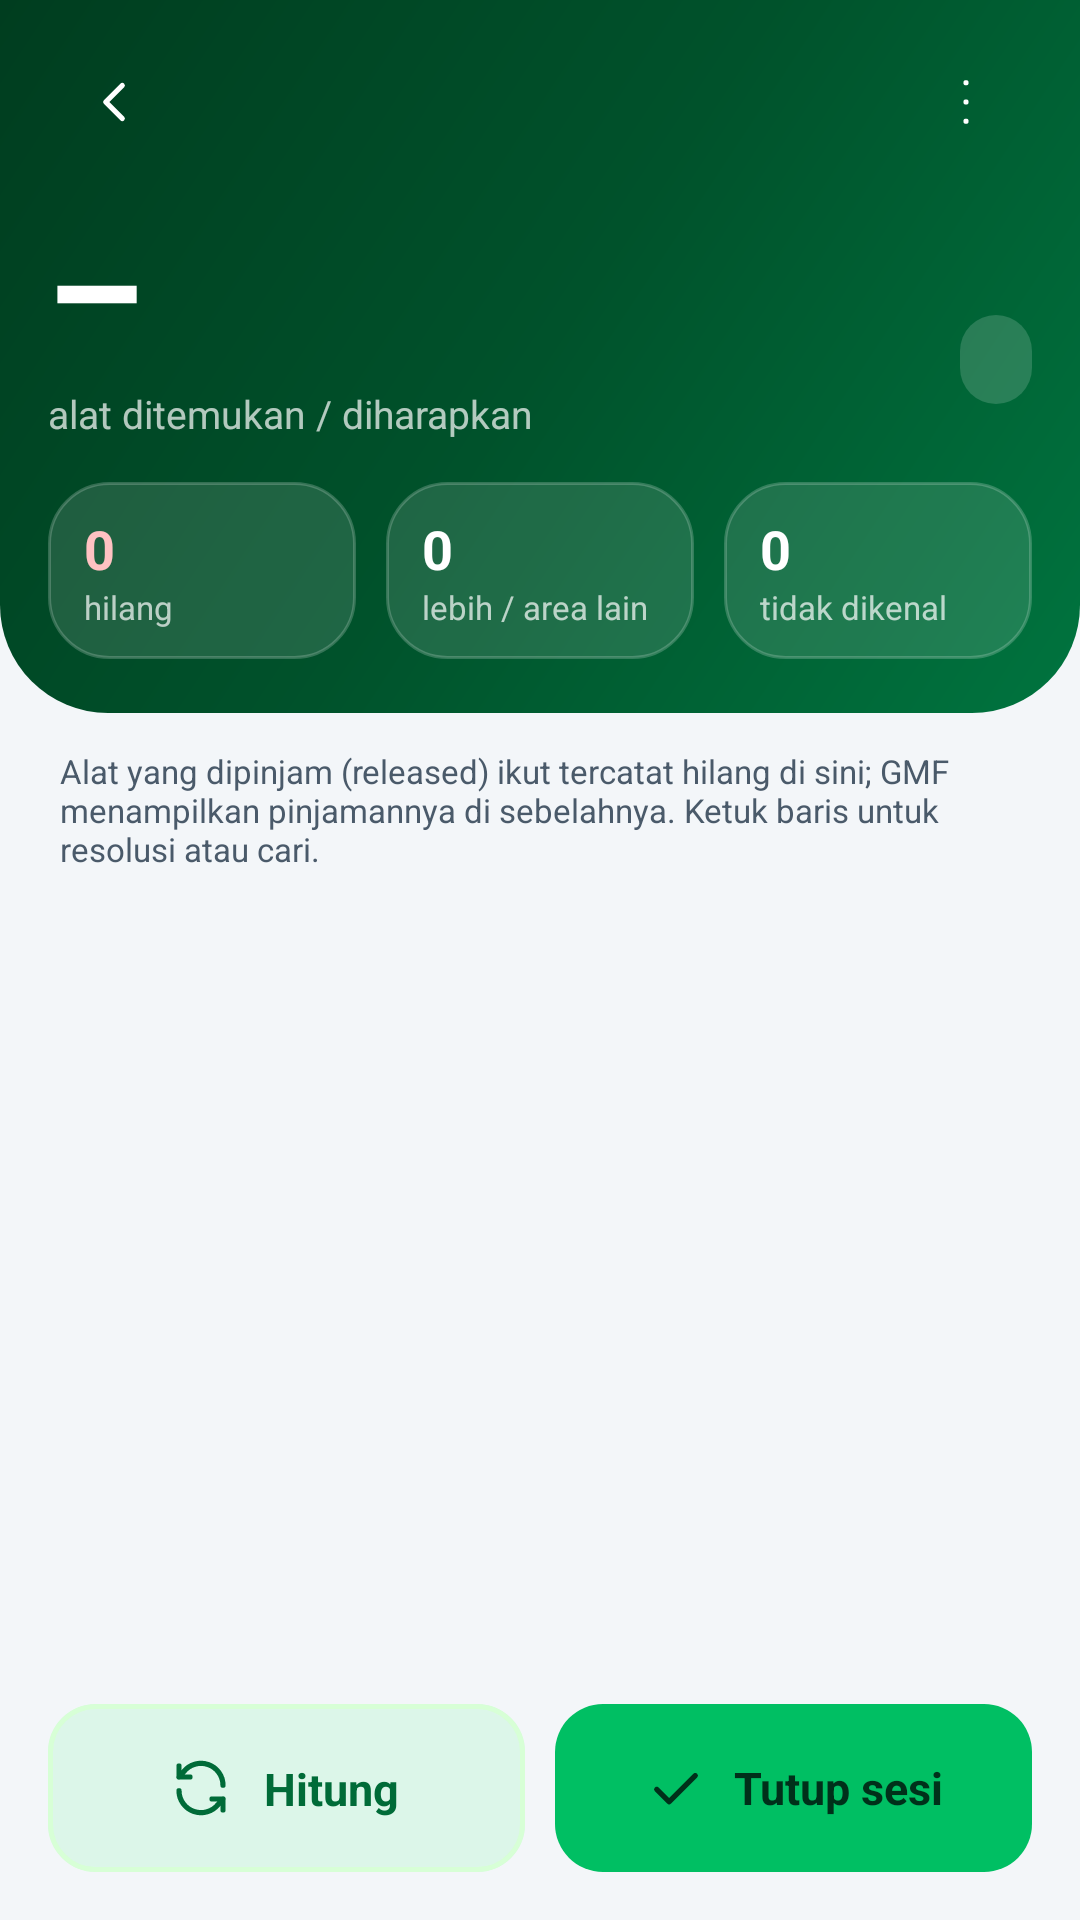

Reconstruct the res/layout file that produces this screen, plus the resources it refers to.
<!-- AndroidManifest.xml: application theme Theme.Taggiot -->
<!-- res/layout/activity_review.xml -->
<?xml version="1.0" encoding="utf-8"?>
<FrameLayout xmlns:android="http://schemas.android.com/apk/res/android"
    xmlns:app="http://schemas.android.com/apk/res-auto"
    android:layout_width="match_parent"
    android:layout_height="match_parent"
    android:background="@color/bg"
    android:clipChildren="false"
    android:clipToPadding="false">

    <LinearLayout
        android:layout_width="match_parent"
        android:layout_height="match_parent"
        android:orientation="vertical">

        <LinearLayout
            android:layout_width="match_parent"
            android:layout_height="wrap_content"
            android:background="@drawable/bg_hero"
            android:orientation="vertical"
            android:paddingBottom="18dp">

            <include android:id="@+id/topBar" layout="@layout/view_top_bar_dark" />

            <LinearLayout
                android:layout_width="match_parent"
                android:layout_height="wrap_content"
                android:gravity="bottom"
                android:orientation="horizontal"
                android:paddingStart="16dp"
                android:paddingEnd="16dp">

                <LinearLayout
                    android:layout_width="0dp"
                    android:layout_height="wrap_content"
                    android:layout_weight="1"
                    android:orientation="vertical">

                    <TextView android:id="@+id/tvResult" style="@style/Text.Display" android:layout_width="wrap_content" android:layout_height="wrap_content" android:text="–" android:textColor="@color/white" />
                    <TextView android:id="@+id/tvResultLabel" style="@style/Text.Body" android:layout_width="wrap_content" android:layout_height="wrap_content" android:text="@string/review_found" android:textColor="@color/white_70" />
                </LinearLayout>

                <TextView
                    android:id="@+id/tvStatus"
                    style="@style/Text.BodyMStrong"
                    android:layout_width="wrap_content"
                    android:layout_height="wrap_content"
                    android:layout_marginBottom="6dp"
                    android:background="@drawable/bg_pill_glass"
                    android:paddingStart="12dp"
                    android:paddingTop="6dp"
                    android:paddingEnd="12dp"
                    android:paddingBottom="6dp"
                    android:textColor="@color/white" />
            </LinearLayout>

            <LinearLayout
                android:layout_width="match_parent"
                android:layout_height="wrap_content"
                android:layout_marginTop="14dp"
                android:orientation="horizontal"
                android:paddingStart="16dp"
                android:paddingEnd="16dp">

                <LinearLayout style="@style/GlassStat">
                    <TextView android:id="@+id/tvMissing" style="@style/GlassStat.Value" android:text="0" android:textColor="#FFC2C2" />
                    <TextView style="@style/GlassStat.Label" android:text="@string/review_missing" />
                </LinearLayout>

                <LinearLayout style="@style/GlassStat" android:layout_marginStart="10dp">
                    <TextView android:id="@+id/tvExtra" style="@style/GlassStat.Value" android:text="0" />
                    <TextView style="@style/GlassStat.Label" android:text="@string/review_extra" />
                </LinearLayout>

                <LinearLayout style="@style/GlassStat" android:layout_marginStart="10dp">
                    <TextView android:id="@+id/tvUnknown" style="@style/GlassStat.Value" android:text="0" />
                    <TextView style="@style/GlassStat.Label" android:text="@string/review_unknown" />
                </LinearLayout>
            </LinearLayout>
        </LinearLayout>

        <TextView
            android:id="@+id/tvNote"
            style="@style/Text.Caption"
            android:layout_width="match_parent"
            android:layout_height="wrap_content"
            android:layout_marginStart="20dp"
            android:layout_marginTop="12dp"
            android:layout_marginEnd="20dp"
            android:text="@string/review_note"
            android:textColor="@color/ink_2" />

        <FrameLayout
            android:layout_width="match_parent"
            android:layout_height="0dp"
            android:layout_weight="1">

            <androidx.recyclerview.widget.RecyclerView
                android:id="@+id/rvDiffs"
                android:layout_width="match_parent"
                android:layout_height="match_parent"
                android:layout_marginStart="16dp"
                android:layout_marginTop="10dp"
                android:layout_marginEnd="16dp"
                android:background="@drawable/bg_card"
                android:clipToPadding="false"
                android:elevation="2dp"
                android:paddingBottom="150dp" />

            <TextView
                android:id="@+id/tvEmpty"
                style="@style/Text.Body"
                android:layout_width="match_parent"
                android:layout_height="wrap_content"
                android:layout_marginTop="40dp"
                android:elevation="3dp"
                android:gravity="center"
                android:paddingStart="40dp"
                android:paddingEnd="40dp"
                android:text="@string/review_empty"
                android:visibility="gone" />
        </FrameLayout>
    </LinearLayout>

    <LinearLayout android:id="@+id/sheet" style="@style/ActionSheet">

        <LinearLayout
            android:layout_width="match_parent"
            android:layout_height="wrap_content"
            android:orientation="horizontal"
            android:baselineAligned="false">

            <com.google.android.material.button.MaterialButton
                android:id="@+id/btnReopen"
                style="@style/Widget.Taggiot.Button.Secondary"
                android:layout_width="0dp"
                android:layout_height="wrap_content"
                android:layout_weight="1"
                android:maxLines="1"
                android:text="@string/review_reopen"
                app:icon="@drawable/ic_sync" />

            <com.google.android.material.button.MaterialButton
                android:id="@+id/btnClose"
                android:layout_width="0dp"
                android:layout_height="wrap_content"
                android:layout_marginStart="10dp"
                android:layout_weight="1"
                android:maxLines="1"
                android:text="@string/review_close"
                app:icon="@drawable/ic_check" />
        </LinearLayout>
    </LinearLayout>
</FrameLayout>
<!-- res/layout/view_top_bar_dark.xml (included above) -->
<?xml version="1.0" encoding="utf-8"?>
<LinearLayout xmlns:android="http://schemas.android.com/apk/res/android"
    xmlns:app="http://schemas.android.com/apk/res-auto"
    android:layout_width="match_parent"
    android:layout_height="68dp"
    android:gravity="center_vertical"
    android:orientation="horizontal"
    android:paddingStart="16dp"
    android:paddingEnd="16dp">

    <ImageButton
        android:id="@+id/btnBack"
        android:layout_width="44dp"
        android:layout_height="44dp"
        android:background="@drawable/bg_glass_btn"
        android:contentDescription="@string/back"
        android:padding="11dp"
        android:scaleType="fitCenter"
        android:src="@drawable/ic_back"
        app:tint="@color/white" />

    <LinearLayout
        android:layout_width="0dp"
        android:layout_height="wrap_content"
        android:layout_marginStart="12dp"
        android:layout_marginEnd="12dp"
        android:layout_weight="1"
        android:orientation="vertical">

        <TextView
            android:id="@+id/tvTitle"
            style="@style/Text.TitleM"
            android:layout_width="match_parent"
            android:layout_height="wrap_content"
            android:ellipsize="end"
            android:maxLines="1"
            android:textColor="@color/white" />

        <TextView
            android:id="@+id/tvSubtitle"
            style="@style/Text.Caption"
            android:layout_width="match_parent"
            android:layout_height="wrap_content"
            android:ellipsize="end"
            android:maxLines="1"
            android:textColor="@color/white_70" />
    </LinearLayout>

    <ImageButton
        android:id="@+id/btnAction"
        android:layout_width="44dp"
        android:layout_height="44dp"
        android:background="@drawable/bg_glass_btn"
        android:contentDescription="@string/more"
        android:padding="11dp"
        android:scaleType="fitCenter"
        android:src="@drawable/ic_more"
        app:tint="@color/white" />
</LinearLayout>
<!-- resources referenced by this layout -->
<resources>
  <color name="bg">#F3F6F9</color>
  <color name="ink_2">#4A5A6A</color>
  <color name="white">#FFFFFF</color>
  <color name="white_70">#B3FFFFFF</color>
  <!-- drawable bg_pill_glass (drawable) -->
  <?xml version="1.0" encoding="utf-8"?>
  <shape xmlns:android="http://schemas.android.com/apk/res/android">
      <solid android:color="@color/white_16" />
      <corners android:radius="99dp" />
  </shape>
  <string name="back">Kembali</string>
  <string name="more">Menu lain</string>
  <string name="review_close">Tutup sesi</string>
  <string name="review_empty">Tidak ada selisih. Semua alat yang diharapkan terbaca.</string>
  <string name="review_extra">lebih / area lain</string>
  <string name="review_found">alat ditemukan / diharapkan</string>
  <string name="review_missing">hilang</string>
  <string name="review_note">Alat yang dipinjam (released) ikut tercatat hilang di sini; GMF menampilkan pinjamannya di sebelahnya. Ketuk baris untuk resolusi atau cari.</string>
  <string name="review_reopen">Hitung ulang</string>
  <string name="review_unknown">tidak dikenal</string>
  <style name="GlassStat.Label" parent="Text.Caption">
          <item name="android:layout_width">wrap_content</item>
          <item name="android:layout_height">wrap_content</item>
          <item name="android:textColor">@color/white_70</item>
          <item name="android:maxLines">1</item>
      </style>
  <style name="GlassStat.Value" parent="Text.TitleM">
          <item name="android:layout_width">wrap_content</item>
          <item name="android:layout_height">wrap_content</item>
          <item name="android:textColor">@color/white</item>
      </style>
  <style name="Text.Body">
          <item name="android:textSize">13sp</item>
          <item name="android:textColor">@color/ink_2</item>
      </style>
  <style name="Text.BodyMStrong">
          <item name="android:textSize">13sp</item>
          <item name="android:textStyle">bold</item>
          <item name="android:textColor">@color/ink</item>
      </style>
  <style name="Text.Caption">
          <item name="android:textSize">11sp</item>
          <item name="android:textColor">@color/ink_3</item>
      </style>
  <style name="Text.Display">
          <item name="android:textSize">52sp</item>
          <item name="android:textStyle">bold</item>
          <item name="android:letterSpacing">-0.03</item>
          <item name="android:textColor">@color/ink</item>
          <item name="android:includeFontPadding">false</item>
      </style>
  <style name="Text.TitleM">
          <item name="android:textSize">18sp</item>
          <item name="android:textStyle">bold</item>
          <item name="android:textColor">@color/ink</item>
      </style>
  <color name="white_16">#29FFFFFF</color>
  <!-- drawable bg_glass (drawable) -->
  <?xml version="1.0" encoding="utf-8"?>
  <shape xmlns:android="http://schemas.android.com/apk/res/android">
      <solid android:color="@color/white_12" />
      <stroke android:width="1dp" android:color="@color/white_20" />
      <corners android:radius="20dp" />
  </shape>
  <color name="ink">#0D1B2A</color>
  <color name="ink_3">#8C9AA8</color>
  <dimen name="button_height">56dp</dimen>
  <dimen name="radius_md">16dp</dimen>
  <color name="brand_700">#006B38</color>
  <color name="brand_100">#D7FFD6</color>
  <color name="ripple_hover">#B3D7FFD6</color>
  <color name="surface">#FFFFFF</color>
  <color name="brand_500">#00BF63</color>
  <color name="on_brand">#00301A</color>
  <color name="line">#E4EAF0</color>
  <color name="status_bad">#D23C3C</color>
  <style name="Widget.Taggiot.Card" parent="Widget.Material3.CardView.Elevated">
          <item name="cardCornerRadius">@dimen/radius_lg</item>
          <item name="cardElevation">2dp</item>
          <item name="cardBackgroundColor">@color/surface</item>
          <item name="contentPadding">16dp</item>
      </style>
  <color name="white_12">#1FFFFFFF</color>
  <color name="white_20">#33FFFFFF</color>
  <dimen name="radius_lg">20dp</dimen>
</resources>
